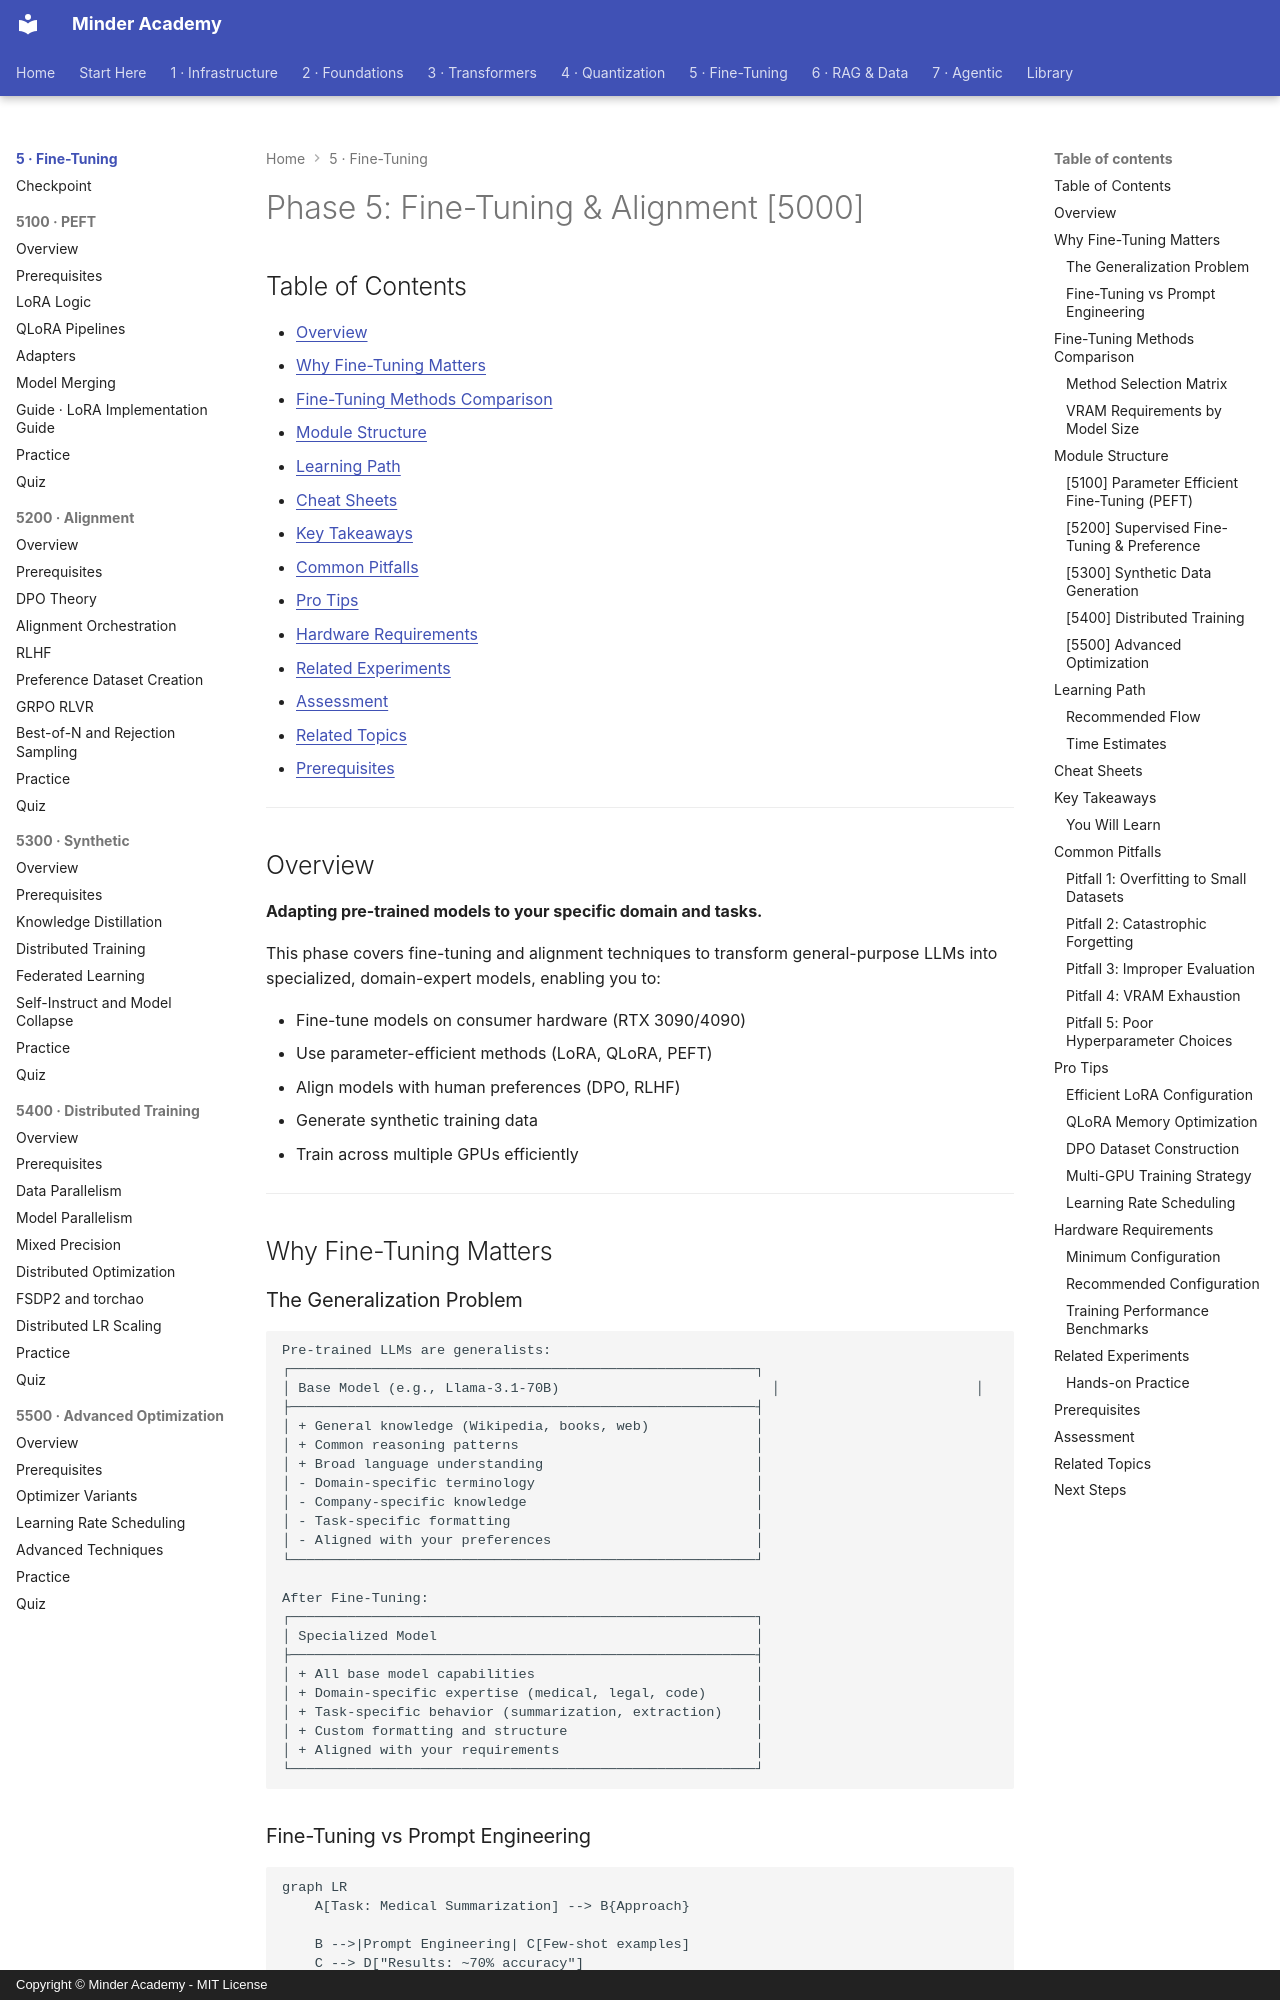

repository: minderhq/academy · page: phases/phase5-finetuning/index.html · generator: mkdocs · copyright: Copyright © Minder Academy - MIT License

---
Document ID: PHASE5-FINETUNING-README
Title: "Phase 5: Fine-Tuning & Alignment [5000]"
Last Updated: 2026-10-24
Status: Complete
Difficulty: Advanced
Tags: ['phase', 'finetuning', 'training', 'distributed']
---

# Phase 5: Fine-Tuning & Alignment [5000]

## Table of Contents

- [Overview](#overview)
- [Why Fine-Tuning Matters](#why-fine-tuning-matters)
- [Fine-Tuning Methods Comparison](#fine-tuning-methods-comparison)
- [Module Structure](#module-structure)
- [Learning Path](#learning-path)
- [Cheat Sheets](#cheat-sheets)
- [Key Takeaways](#key-takeaways)
- [Common Pitfalls](#common-pitfalls)
- [Pro Tips](#pro-tips)
- [Hardware Requirements](#hardware-requirements)
- [Related Experiments](#related-experiments)
- [Assessment](#assessment)
- [Related Topics](#related-topics)
- [Prerequisites](#prerequisites)

---

## Overview

**Adapting pre-trained models to your specific domain and tasks.**

This phase covers fine-tuning and alignment techniques to transform general-purpose LLMs into specialized, domain-expert models, enabling you to:

- Fine-tune models on consumer hardware (RTX 3090/4090)
- Use parameter-efficient methods (LoRA, QLoRA, PEFT)
- Align models with human preferences (DPO, RLHF)
- Generate synthetic training data
- Train across multiple GPUs efficiently

---

## Why Fine-Tuning Matters
